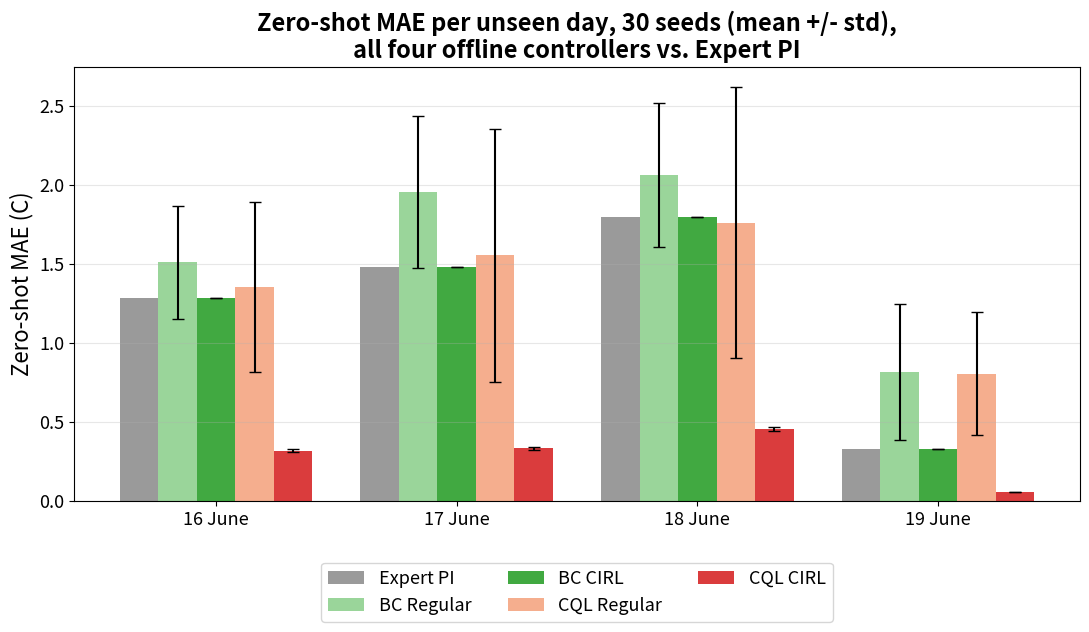

Recreate this plot in Python. (Note: this script raises an exception after producing the figure.)
"""Reconstruct the report's Figure 2 (fourway_multiseed_per_day.png).

The original chart had no generating script in the repo -- it was assembled
by hand outside version control. This script rebuilds it from the exact
per-day, 30-seed mean +/- std values already verified and reported in the
paper's own Appendix A.3 tables (sourcecode/09_supplementary_information.tex:
tab:multiseed-bcreg-per-seed, tab:multiseed-bccirl-per-seed,
tab:multiseed-cqlreg-per-seed, tab:multiseed-per-seed), so no rollout re-run
is needed -- only re-plotting with larger label/legend text.

Run from this folder: python generate_fourway_per_day.py
"""
import os

import matplotlib.pyplot as plt
import numpy as np

DAYS = ["16 June", "17 June", "18 June", "19 June"]

# mean +/- std over 30 seeds, per day, transcribed from the report's own
# Appendix A.3 tables (values already verified in-session against the
# underlying rollout data).
MEAN = {
    "BC Regular":  [1.510, 1.953, 2.063, 0.817],
    "BC CIRL":     [1.286, 1.482, 1.796, 0.331],
    "CQL Regular": [1.354, 1.553, 1.760, 0.807],
    "CQL CIRL":    [0.320, 0.334, 0.457, 0.058],
}
STD = {
    "BC Regular":  [0.358, 0.482, 0.454, 0.430],
    "BC CIRL":     [0.000, 0.000, 0.000, 0.000],
    "CQL Regular": [0.537, 0.797, 0.855, 0.386],
    "CQL CIRL":    [0.008, 0.009, 0.012, 0.002],
}
EXPERT = [1.286, 1.482, 1.796, 0.331]

ORDER = ["BC Regular", "BC CIRL", "CQL Regular", "CQL CIRL"]
COLORS = {
    "BC Regular":  "#8fd18f",
    "BC CIRL":     "#2ca02c",
    "CQL Regular": "#f4a582",
    "CQL CIRL":    "#d62728",
}

x = np.arange(len(DAYS))
n_bars = len(ORDER) + 1  # + Expert PI
width = 0.8 / n_bars

fig, ax = plt.subplots(figsize=(11, 6.5))

# Expert PI first (leftmost of each group)
ax.bar(x - 0.4 + width * 0.5, EXPERT, width, label="Expert PI",
       color="#888888", alpha=0.85)

for i, name in enumerate(ORDER, start=1):
    ax.bar(x - 0.4 + width * (i + 0.5), MEAN[name], width,
           yerr=STD[name], capsize=4, label=name,
           color=COLORS[name], alpha=0.9)

ax.set_xticks(x)
ax.set_xticklabels(DAYS, fontsize=14)
ax.set_ylabel("Zero-shot MAE (C)", fontsize=16)
ax.set_title("Zero-shot MAE per unseen day, 30 seeds (mean +/- std),\n"
             "all four offline controllers vs. Expert PI", fontsize=17, fontweight="bold")
ax.tick_params(axis="both", labelsize=13)
ax.grid(axis="y", alpha=0.3)
ax.legend(fontsize=13, ncol=3, loc="upper center", bbox_to_anchor=(0.5, -0.12))

fig.tight_layout()

out_dir = os.path.join(os.path.dirname(os.path.abspath(__file__)), "charts")
os.makedirs(out_dir, exist_ok=True)
out_path = os.path.join(out_dir, "fourway_multiseed_per_day.png")
fig.savefig(out_path, dpi=150, bbox_inches="tight")
print(f"saved -> {out_path}")
plt.close(fig)
